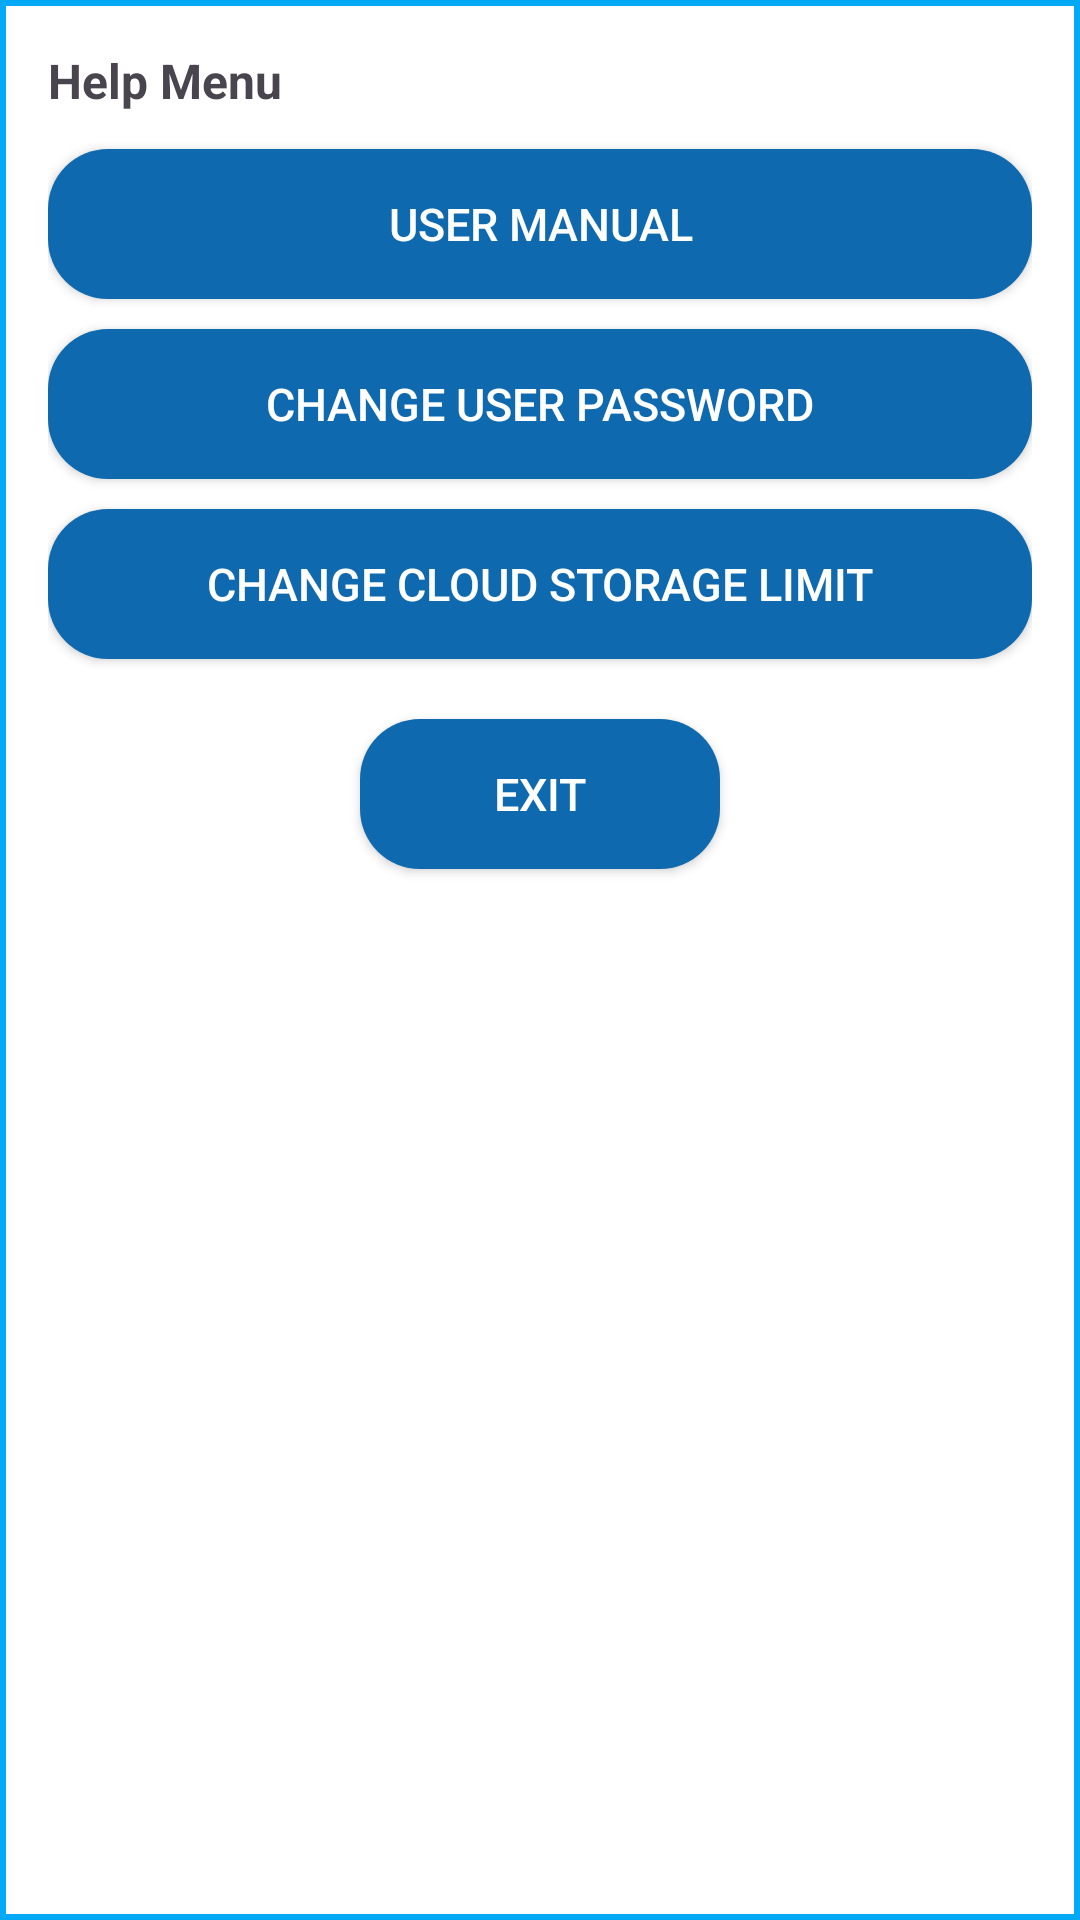

Android layout source for this screen:
<!-- AndroidManifest.xml: application theme Theme.BKcloud -->
<!-- res/layout/help_menu.xml -->
<?xml version="1.0" encoding="utf-8"?>
<LinearLayout xmlns:android="http://schemas.android.com/apk/res/android"
    xmlns:app="http://schemas.android.com/apk/res-auto"
    android:orientation="vertical"
    android:padding="16dp"
    android:background="@drawable/rec_box"
    android:layout_width="350dp"
    android:layout_height="wrap_content"
    android:layout_gravity="center">

    <TextView
        android:layout_width="wrap_content"
        android:layout_height="wrap_content"
        android:text="Help Menu"
        android:textSize="16sp"
        android:textStyle="bold"
        android:paddingBottom="12dp" />

    
    <Button
        android:id="@+id/btnHelp1"
        android:layout_width="match_parent"
        android:layout_height="50dp"
        android:background="@drawable/loginbtn"
        app:backgroundTint="@null"
        android:text="User Manual"
        android:textColor="#FFFFFF"
        android:textSize="15sp"
        android:layout_marginBottom="10dp"/>

    
    <Button
        android:id="@+id/btnHelp2"
        android:layout_width="match_parent"
        android:layout_height="50dp"
        android:background="@drawable/loginbtn"
        app:backgroundTint="@null"
        android:text="Change User Password"
        android:textColor="#FFFFFF"
        android:textSize="15sp"
        android:layout_marginBottom="10dp"/>

    
    <Button
        android:id="@+id/btnHelp3"
        android:layout_width="match_parent"
        android:layout_height="50dp"
        android:background="@drawable/loginbtn"
        app:backgroundTint="@null"
        android:text="Change cloud storage limit"
        android:textColor="#FFFFFF"
        android:textSize="15sp"
        android:layout_marginBottom="20dp"/>

    
    <Button
        android:id="@+id/btnExitHelp"
        android:layout_width="120dp"
        android:layout_height="50dp"
        android:background="@drawable/loginbtn"
        app:backgroundTint="@null"
        android:text="Exit"
        android:textColor="#FFFFFF"
        android:textSize="15sp"
        android:layout_gravity="center"/>

</LinearLayout>
<!-- resources referenced by this layout -->
<resources>
  <!-- drawable loginbtn (drawable) -->
  <?xml version="1.0" encoding="utf-8"?>
  <selector xmlns:android="http://schemas.android.com/apk/res/android">
  <item>
      <shape>
          <solid android:color="#0E69AF"/>
          <corners android:radius="20dp"/>
      </shape>
  </item>
  </selector>
  <!-- drawable rec_box (drawable) -->
  <?xml version="1.0" encoding="utf-8"?>
  <selector xmlns:android="http://schemas.android.com/apk/res/android">
  <item>
      <shape android:shape="rectangle">
          <solid android:color="#FFFFFF"/>
          <stroke android:color="#03A9F4"
              android:width="2dp"
              />
          <padding
              android:right="10dp"
              android:left="10dp"
              android:bottom="10dp"
              android:top="10dp"
              />
      </shape>
  </item>
  </selector>
  <style name="Theme.BKcloud" parent="Base.Theme.BKcloud" />
  <style name="Base.Theme.BKcloud" parent="Theme.Material3.DayNight.NoActionBar">
          <item name="colorPrimary">#2196F3</item>
          <item name="titleTextAppearance">@style/BoldToolbarTitle</item>
          <item name="toolbarStyle">@style/Widget.BoldToolbar</item>
      </style>
  <style name="BoldToolbarTitle" parent="TextAppearance.Material3.TitleLarge">
          <item name="android:textStyle">bold</item>
      </style>
  <style name="Widget.BoldToolbar" parent="Widget.Material3.Toolbar">
          <item name="titleTextAppearance">@style/BoldToolbarTitle</item>
      </style>
</resources>
